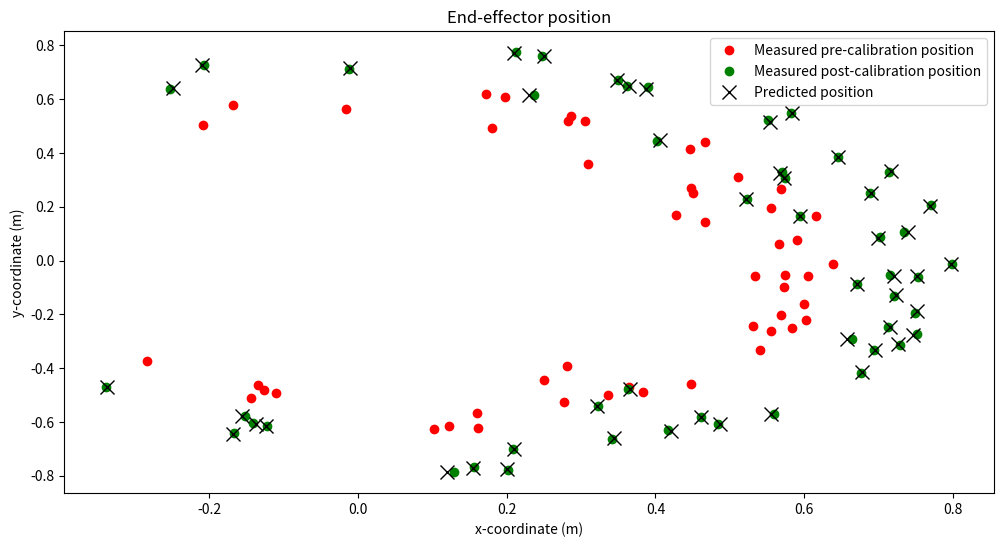
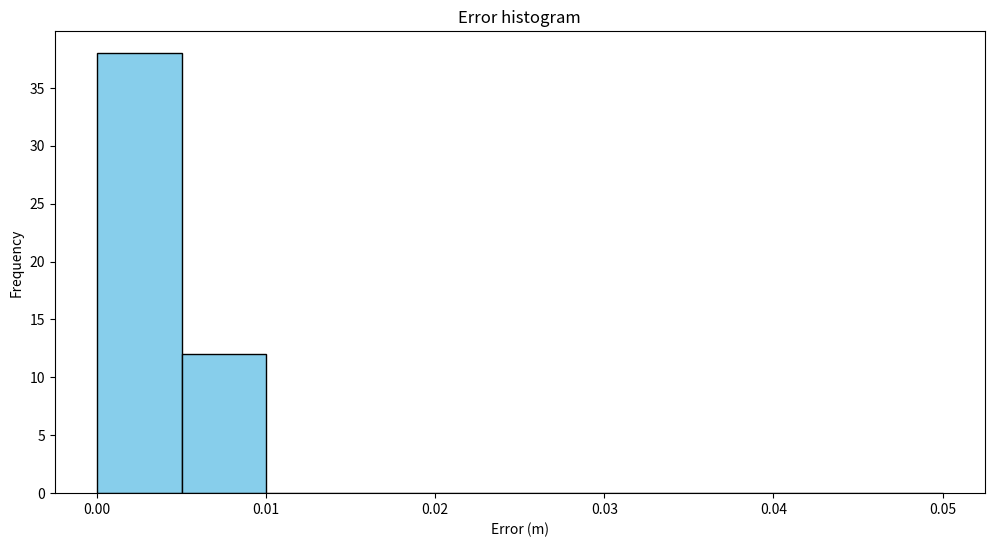

Reproduce these figures in Python, in order.
#!/usr/bin/env python
# coding: utf-8

# In[9]:


# Importing libraries
import numpy as np
import matplotlib.pyplot as plt
from scipy.optimize import least_squares
import matplotlib.pyplot as plt


# Initializing values
np.random.seed(42)
size = 50           # number of joint angle configurations

l1_true = 0.45      # link 1 true length (m)
l2_true = 0.35      # link 2 true length (m)
b1_true = 0.01      # angle 1 true bias (rad)
b2_true = -0.02     # angle 2 true bias (rad)
params_true = np.array([l1_true, l2_true, b1_true, b2_true])

theta1_list = np.random.randint(-90, 90, size) * (np.pi/180)      # list of configurations for joint angle 1
theta2_list = np.random.randint(-90, 90, size) * (np.pi/180)      # list of configurations for joint angle 2

mean = 0
std_dev = 0.003
noise_x = np.random.normal(mean, std_dev, size)                   # gaussian noise in x-coordinate measurement
noise_y = np.random.normal(mean, std_dev, size)                   # gaussian noise in y-coordinate measurement

fig1, ax1 = plt.subplots(figsize = (12, 6))
fig2, ax2 = plt.subplots(figsize = (12, 6))
bin_edges = [x * 0.005 for x in range(11)]                        # define bin boundaries for plotting histogram of errors


# Defining residuals function for least_squares optimization and plotting histogram
def calc_residuals(params, error_x, error_y, theta1, theta2):
    l1, l2, b1, b2 = params
    x_measured = l1 * np.cos(theta1 + b1) + l2 * np.cos(theta1 + b1 + theta2 + b2) + error_x                    # actual x-coordinate of end-effector using forward kinematics with noise and updated parameters
    x_predicted = l1_true * np.cos(theta1 + b1_true) + l2_true * np.cos(theta1 + b1_true + theta2 + b2_true)    # estimated x-coordinate of end-effector using forward kinematics with true parameters
    y_measured = l1 * np.sin(theta1 + b1) + l2 * np.sin(theta1 + b1 + theta2 + b2) + error_y                    # actual y-coordinate of end-effector using forward kinematics with noise and updated parameters
    y_predicted = l1_true * np.sin(theta1 + b1_true) + l2_true * np.sin(theta1 + b1_true + theta2 + b2_true)    # estimated y-coordinate of end-effector using forward kinematics with true parameters
    residuals = np.sqrt(((x_measured - x_predicted) ** 2) + ((y_measured - y_predicted) ** 2))                  # Euclidean error
    return residuals


#  Defining function to calculate RMS error between true values and observed values of parameters
def calc_rms(true_values, observed_values):
    squared_differences = (true_values - observed_values) ** 2
    mean_squared_error = np.mean(squared_differences)
    rms_error = np.sqrt(mean_squared_error)
    rms_error = np.round(rms_error, decimals = 3)
    return rms_error


# Initial guess for parameters
l1_initial = 0.35    # link 1 length (m) initial guess
l2_initial = 0.29    # link 2 length (m) initial guess
b1_initial = 0.0     # angle 1 bias (rad) initial guess
b2_initial = 0.0     # angle 2 bias (rad) initial guess
params_initial_guess = np.array([l1_initial, l2_initial, b1_initial, b2_initial])


# Using least_squares for optimization and extracting optimized parameters
result = least_squares(calc_residuals, params_initial_guess, args = (noise_x, noise_y, theta1_list,theta2_list),
                      ftol = 1e-12, xtol = 1e-12, gtol = 1e-12)
params_optimized = result.x                                         # extraction of optimized parameters
params_optimized = np.round(params_optimized, decimals = 3)


# Calculating calibration errors
params_pre_cal_error = calc_rms(params_true, params_initial_guess)
params_post_cal_error = calc_rms(params_true, params_optimized)


# Calculating pre-calibration and post-calibration end-effector errors
x_measured_pre_cal = l1_initial * np.cos(theta1_list + b1_initial) + l2_initial * np.cos(theta1_list + b1_initial + theta2_list + b2_initial) + noise_x                                                    # pre-calibration actual x-coordinate of end-effector
x_measured_post_cal = params_optimized[0] * np.cos(theta1_list + params_optimized[2]) + params_optimized[1] * np.cos(theta1_list + params_optimized[2] + theta2_list + params_optimized[3]) + noise_x      # post-calibration actual x-coordinate of end-effector
x_predicted = l1_true * np.cos(theta1_list + b1_true) + l2_true * np.cos(theta1_list + b1_true + theta2_list + b2_true)                                                                                    # predicted x-coordinate of end-effector
y_measured_pre_cal = l1_initial * np.sin(theta1_list + b1_initial) + l2_initial * np.sin(theta1_list + b1_initial + theta2_list + b2_initial) + noise_y                                                    # pre-calibration actual y-coordinate of end-effector
y_measured_post_cal = params_optimized[0] * np.sin(theta1_list + params_optimized[2]) + params_optimized[1] * np.sin(theta1_list + params_optimized[2] + theta2_list + params_optimized[3]) + noise_y      # post-calibration actual y-coordinate of end-effector
y_predicted = l1_true * np.sin(theta1_list + b1_true) + l2_true * np.sin(theta1_list + b1_true + theta2_list + b2_true)                                                                                    # predicted y-coordinate of end-effector

ee_pre_cal_error = np.sqrt(((x_measured_pre_cal - x_predicted) ** 2) + ((y_measured_pre_cal - y_predicted) ** 2))       # pre-calibration error of end-effector position
ee_post_cal_error = np.sqrt(((x_measured_post_cal - x_predicted) ** 2) + ((y_measured_post_cal - y_predicted) ** 2))    # post-calibration error of end-effector position
ee_pre_cal_error_rms = np.sqrt(np.mean(ee_pre_cal_error ** 2))                     # pre-calibration rms error of end-effector position
ee_post_cal_error_rms = np.sqrt(np.mean(ee_post_cal_error ** 2))                   # post-calibration rms error of end-effector position
ee_pre_cal_error_rms = np.round(ee_pre_cal_error_rms, decimals = 3)
ee_post_cal_error_rms = np.round(ee_post_cal_error_rms, decimals = 3)


# Generating scatter plot of end-effector positions and error histogram
ax1.plot(x_measured_pre_cal, y_measured_pre_cal, 'o', color = 'red', linestyle = 'None', label = 'Measured pre-calibration position')
ax1.plot(x_measured_post_cal, y_measured_post_cal, 'o', color = 'green', linestyle = 'None', label = 'Measured post-calibration position')
ax1.plot(x_predicted, y_predicted, 'x', color = 'black', linestyle = 'None', markersize = 10, label = 'Predicted position')

ax2.hist(ee_post_cal_error, bins = bin_edges, color = 'skyblue', edgecolor = 'black')


# Displaying outputs
print("True parameters: ", params_true)
print("Initial guess: ", params_initial_guess)
print("Pre-calibration RMS error for parameters: ", params_pre_cal_error)
print("Post-calibration RMS error for parameters: ", params_post_cal_error)
print(f"Pre-calibration RMS error for end-effector position = {ee_pre_cal_error_rms} m")
print(f"Post-calibration RMS error for end-effector position = {ee_post_cal_error_rms} m")
print("Estimated parameters: ", params_optimized)


# Plotting and saving graphs
ax1.set_xlabel("x-coordinate (m)")
ax1.set_ylabel("y-coordinate (m)")
ax1.set_title("End-effector position")
ax1.legend()
ax2.set_xlabel("Error (m)")
ax2.set_ylabel("Frequency")
ax2.set_title("Error histogram")
fig1.savefig('End-effector position.png')
fig2.savefig('Error histogram.png')


# In[2]:


get_ipython().system('jupyter nbconvert --to script calibration.ipynb')


# In[ ]:





# In[ ]:
